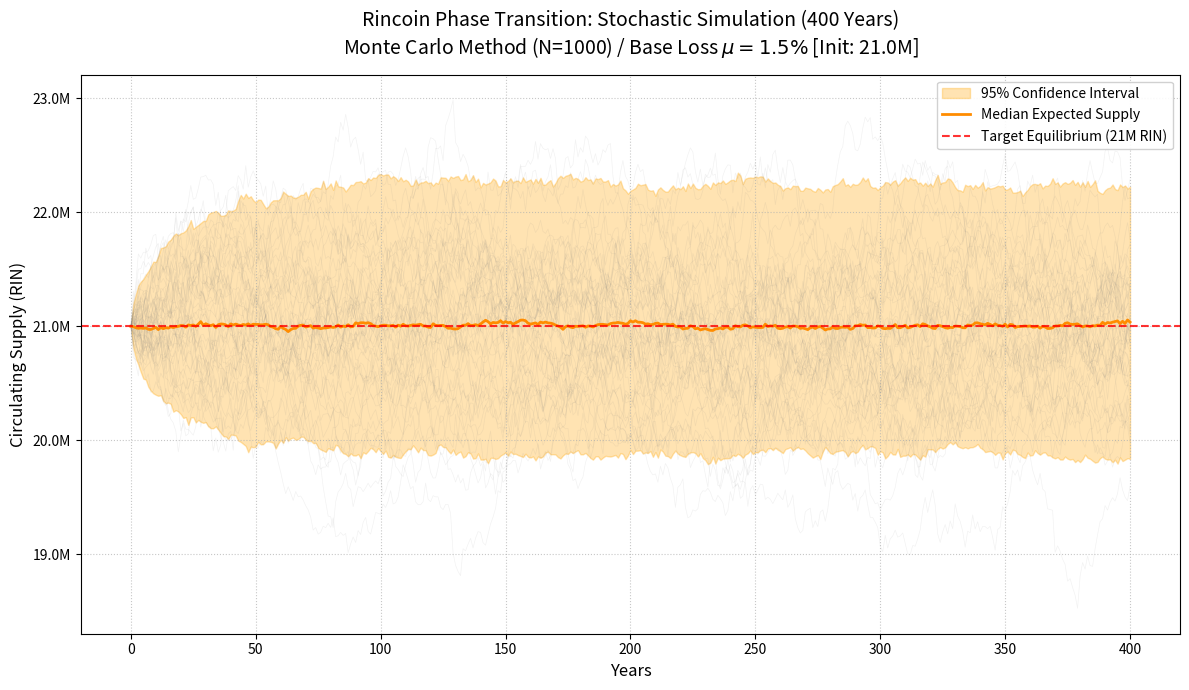

The matplotlib source for this figure:
#!/usr/bin/env python3
"""
Rincoin Stochastic Supply Simulation (Fully Parameterized SDE Model)
====================================================================

Simulates the macroeconomic homeostasis of the Rincoin circulating supply
using a highly optimized, vectorized Monte Carlo method based on the
Euler-Maruyama discretization:

    dC_t = r_f dt - C_t (mu dt + sigma dW_t)

This script is fully automated: adjustments to BASE_LOSS_RATE, INITIAL_SUPPLY,
or TARGET_SUPPLY will dynamically update all simulations, statistical bounds,
target lines, and chart titles without requiring manual string edits.

Paper Figures
-------------
- [Figure 6]  Baseline:   INITIAL_SUPPLY=21_000_000 / BASE_LOSS_RATE=0.015
- [Figure 7]  Baseline:   INITIAL_SUPPLY=21_000_000 / BASE_LOSS_RATE=0.016
- [Figure 8]  Oversupply: INITIAL_SUPPLY=28_000_000 / BASE_LOSS_RATE=0.015
- [Figure 10] Oversupply: INITIAL_SUPPLY=28_000_000 / BASE_LOSS_RATE=0.016

Usage
-----
    python src/sde/sde_baseline.py
"""

import os

import numpy as np
import matplotlib.pyplot as plt
import matplotlib.ticker as ticker


# ==========================================
# 1. Simulation Engine
# ==========================================

def simulate_stochastic_supply(
    years: int,
    initial_supply: float,
    annual_issuance: float,
    base_loss_rate: float,
    loss_volatility: float,
    num_simulations: int,
) -> tuple[np.ndarray, np.ndarray]:
    """
    Execute a fully vectorized Monte Carlo simulation of the Rincoin supply SDE.

    Parameters
    ----------
    years : int
        Simulation horizon in years.
    initial_supply : float
        Initial circulating supply C(0).
    annual_issuance : float
        Deterministic annual issuance r_f (RIN/year).
    base_loss_rate : float
        Mean entropic loss rate mu.
    loss_volatility : float
        Volatility of the stochastic loss rate sigma.
    num_simulations : int
        Number of Monte Carlo paths (N).

    Returns
    -------
    t_array : ndarray, shape (num_steps,)
        Time axis in years.
    supplies : ndarray, shape (num_simulations, num_steps)
        Simulated circulating supply paths.
    """
    dt = 1  # 1-year time step
    t_array = np.arange(0, years + dt, dt)
    num_steps = len(t_array)

    supplies = np.zeros((num_simulations, num_steps))
    supplies[:, 0] = initial_supply

    # Pre-generate standard normal random variables for the Wiener process
    Z = np.random.normal(0, 1, (num_simulations, num_steps))

    # Vectorized Euler-Maruyama Method
    for i in range(1, num_steps):
        stochastic_loss_rate = np.maximum(
            0, base_loss_rate + loss_volatility * Z[:, i]
        )
        loss_amount = supplies[:, i - 1] * stochastic_loss_rate
        supplies[:, i] = supplies[:, i - 1] + annual_issuance - loss_amount

    return t_array, supplies


# ==========================================
# 2. System Parameters & Simulation Setup
# ==========================================

YEARS = 400
INITIAL_SUPPLY = 21_000_000   # Adjust: 21_000_000 (baseline) or 28_000_000 (oversupply)
TARGET_SUPPLY = 21_000_000    # Satoshi Nakamoto Target (reference line)
ANNUAL_ISSUANCE = 315_360     # r_f = 0.6 RIN/block * 525,600 blocks
BASE_LOSS_RATE = 0.015        # Adjust: 0.015, 0.016, 0.017, etc.
LOSS_VOLATILITY = 0.005       # Stochastic volatility sigma (0.5%)
NUM_SIMULATIONS = 1000        # Monte Carlo paths (N)


# ==========================================
# 3. Main Execution
# ==========================================

def main() -> None:
    t_array, all_supplies = simulate_stochastic_supply(
        YEARS, INITIAL_SUPPLY, ANNUAL_ISSUANCE,
        BASE_LOSS_RATE, LOSS_VOLATILITY, NUM_SIMULATIONS,
    )

    # Statistical computations
    median_supply = np.median(all_supplies, axis=0)
    lower_bound = np.percentile(all_supplies, 2.5, axis=0)
    upper_bound = np.percentile(all_supplies, 97.5, axis=0)

    # Plotting
    plt.figure(figsize=(12, 7))

    init_m = INITIAL_SUPPLY / 1e6
    target_m = TARGET_SUPPLY / 1e6

    for i in range(50):
        plt.plot(t_array, all_supplies[i], color="gray", alpha=0.1, linewidth=0.5)

    plt.fill_between(
        t_array, lower_bound, upper_bound,
        color="orange", alpha=0.3, label="95% Confidence Interval",
    )
    plt.plot(
        t_array, median_supply,
        color="darkorange", linewidth=2, label="Median Expected Supply",
    )
    plt.axhline(
        y=TARGET_SUPPLY, color="red", linestyle="--", linewidth=1.5, alpha=0.8,
        label=f"Target Equilibrium ({target_m:.0f}M RIN)",
    )

    plt.title(
        rf"Rincoin Phase Transition: Stochastic Simulation ({YEARS} Years)"
        + "\n"
        + rf"Monte Carlo Method (N={NUM_SIMULATIONS}) / Base Loss $\mu={BASE_LOSS_RATE*100:.1f}\%$ [Init: {init_m:.1f}M]",
        fontsize=14, pad=15,
    )
    plt.xlabel("Years", fontsize=12)
    plt.ylabel("Circulating Supply (RIN)", fontsize=12)

    ax = plt.gca()
    ax.yaxis.set_major_locator(ticker.MultipleLocator(1_000_000))
    ax.yaxis.set_major_formatter(
        ticker.FuncFormatter(lambda x, pos: f"{x * 1e-6:,.1f}M")
    )

    plt.legend(loc="upper right", framealpha=0.9, fontsize=10)
    plt.grid(True, linestyle=":", alpha=0.7)
    plt.tight_layout()

    os.makedirs("output", exist_ok=True)
    plt.savefig(
        f"output/fig_baseline_{INITIAL_SUPPLY // 1_000_000}m_mu{BASE_LOSS_RATE * 100:.1f}.png",
        dpi=300, bbox_inches="tight",
    )
    plt.show()


if __name__ == "__main__":
    main()
